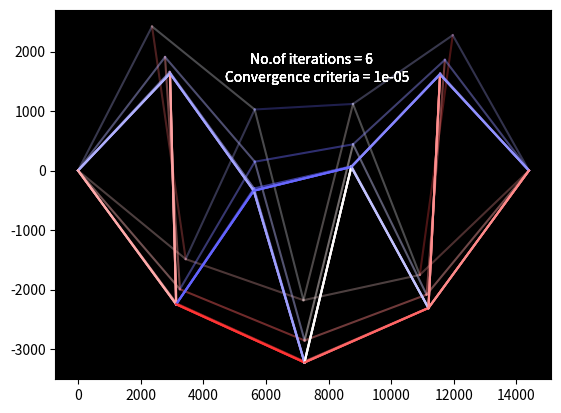
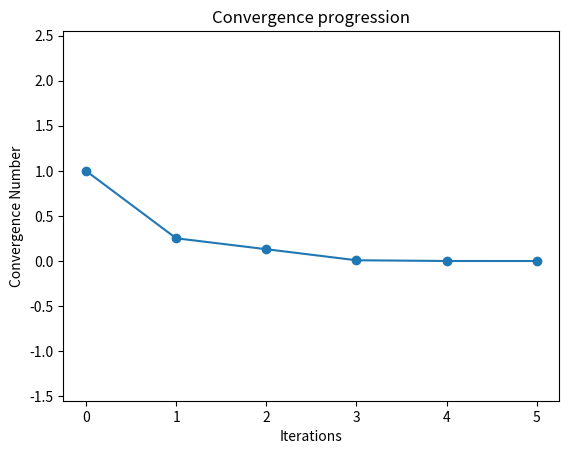

The matplotlib source for these figures, in order:
##RUN THIS CODE AS IT IS IN YOUR SYSTEM##

import numpy as np
import matplotlib.pyplot as plt
import math
import sys
fig, ax = plt.subplots()
a= 645.2e-6 #m**2
youngs_modulus= 70e9 #N/m**2
yield_stress= 15000e6 #N\m**2
const= float(a*youngs_modulus)
min_op = 0.3
tolerance = 0.0001

#INPUT COORDINATES
cord= np.array([[0,0],[1800,3118], [3600,0], [5400,3118], [7200,0],[9000,3118],[10800,0],[12600,3118],[14400,0]]) #CONNECTIONS
con=[[0,1],[0,2],[1,2],[1,3],[2,3],[2,4],[3,4],[3,5],[4,5],[4,6],[5,6],[6,7],[7,8],[6,8],[5,7]] #ELEMENT CONNECTIONS
lst= [0,0, 1,1, 1,1, 1,1, 1,1, 1,1, 1,1, 1,1, 0,0] #BOUNDARY CONDITION FOR EACH DOF 0 FOR FIX 1 FOR FREE
force= [[3,[0,-4000e3]], [6,[0,-4000e3]]] #X AND Y DIRECTIONS OF FORCE AT NECESSARY NODE INDEX WRT TO CORD


def force_matrix(node,force):
    f_matrix= np.zeros([2*len(cord),1])
    f_matrix[2*(node)] += force[0]
    f_matrix[2*(node)+1] += force[1]
    return f_matrix

force_mat=force_matrix(0,[0,0])
for ac in force:
    force_mat += force_matrix(ac[0],ac[1])

force_matc =force_matrix(0,[0,0])
for ac in force:
    force_matc += force_matrix(ac[0],ac[1])

def plotter(coordinate):
    for i,k in enumerate(con):
        k=[coordinate[k[0]],coordinate[k[1]]]
        c=[k[0][0],k[1][0]]
        d=[k[0][1],k[1][1]]
        plt.plot(c,d,color=(i/len(con), 1-i/len(con)**2, i/len(con)**3))

def ln(node1,node2,corl):
    n1= node1
    n2= node2
    return abs(( ( corl[(n2),0] - corl[(n1),0] )**2 + ( corl[(n2),1] - corl[(n1),1] )**2 )**0.5)

def cos(node1,node2,type):
    return ((type[node2,0]-type[node1,0])/ln(node1,node2,type))

def sin(node1, node2,type):
    return ((type[node2,1]-type[node1,1])/ln(node1,node2,type))

dcord = np.array([i for i in cord])


def local_stiff_mat(element, p, cordt, dcordt):
    strain = np.array([((ln(*i,cordt) - ln(*i,dcordt))/(ln(*i,cordt))) for i in con])
    q = const*strain
    l= cos(*element, dcordt)
    m= sin(*element, dcordt)
    matrix= (const/ln(*element, cord))*np.array([[  l**2 ,  l*m  , -l**2 , -l*m  ],
                    [  l*m  ,  m**2 , -l*m  , -m**2 ],
                    [ -l**2 , -l*m  ,  l**2 ,  l*m  ], #LINEAR STIFFNESS MATRIX
                    [ -l*m  , -m**2 ,  l*m  ,  m**2 ]]
                )+  (q[p]/ln(*element, dcord))*np.array([[-m**2 , l*m , m**2 , -l*m],
                                [l*m , -l**2 , -l*m , l**2],
                                [m**2 , -l*m , -m**2 , l*m], #GEOMETRIC STIFFNESS MATRIX
                                [-l*m , l**2 , l*m , -l**2]])
    return matrix


def global_stiff_mat(coord_list, cordt, dcordt):
    matrix= np.zeros([len(cordt)*2,len(cordt)*2])
    global e_len
    e_len= []
    for p,i in enumerate(coord_list):
        t1= np.array([[i[0],i[0]], [i[0],i[1]], [i[1],i[0]], [i[1],i[1]]])
        t2= np.array([[0,0], [0,2], [2,0], [2,2]])
        k= local_stiff_mat(i,p,cordt, dcordt)
        for j in range(4):
            matrix[2*t1[j,0]:2*t1[j,0]+2 , 2*t1[j,1]:2*t1[j,1]+2] += k[t2[j,0]:t2[j,0]+2 , t2[j,1]:t2[j,1]+2]
        e_len.append(ln(*i,dcordt))
    np.set_printoptions(precision=2)
    return matrix


fig,ax = plt.subplots()
def color_plotter(coordinate, strs, alp):
    j=0
    for k in con:
        k=[coordinate[k[0]],coordinate[k[1]]]
        c=[k[0][0],k[1][0]]
        d=[k[0][1],k[1][1]]
        
        fos= strs[j]/yield_stress
        if fos**2>=1:
            r,g,b,a = 0 ,1 ,0 ,1
            plt.annotate('material will fail at this load',(3000,-5000),color= 'white')
            ax.plot(c,d,color=(r,g,b,a), alpha = alp)
        elif fos<=0:
            r,g,b,a = 1+fos, 1+fos, 1,  1
            ax.plot(c,d,color=(r,g,b,a), alpha = alp)
        elif fos>0:
            r,g,b,a= 1, 1-fos, 1-fos,  1         
            ax.plot(c,d,color=(r,g,b,a), alpha = alp)
        j+=1
    ax.annotate(f'No.of iterations = {l}',(5500,1800),color= 'white')
    ax.annotate(f'Convergence criteria = {0.00001}',(4700,1500),color= 'white')
def boundary_condtions(matrix,bc_list):
        global del_lst
        del_lst= []
        for i in range(0,len(lst)):
            if bc_list[i]==0:
                del_lst.append(i) 
            else:
                continue
        matrix= np.delete(matrix,del_lst,0)
        if len(matrix[0])!=1: #TO NEGLECT COLUMN DELETION FOR FORCE MATRIX BC
            matrix= np.delete(matrix,del_lst,1)

        np.set_printoptions(precision=4)
        return matrix


def residual(cordt, dcordt):
    strain = np.array([((ln(*i,dcordt) - ln(*i,cordt))/(ln(*i,cordt))) for i in con])
    q = const*strain

    trans_mats = np.array([[-cos(*b,dcordt),-sin(*b,dcordt),cos(*b,dcordt),sin(*b,dcordt)] for b in con])
    g_nodal_force = np.array([trans_mats[c]*q[c] for c in range(len(con))])
    residual_force=force_matrix(0,[0,0])
    for f,val in enumerate(g_nodal_force):
        co = con[f] 
        residual_force += force_matrix(co[0],val[:2])
        residual_force+=force_matrix(co[1],val[2:])
    return residual_force,q

def stress_matrix(cordt, dcordt):
    
    def_e_len= []
    e_len = []
    for i in con:
        def_e_len.append(ln(*i,dcordt))
        e_len.append(ln(*i,cordt))
    global strain
    strain= []
    for j in range(len(e_len)):
        strain.append((def_e_len[j]-e_len[j])/e_len[j])
    stress= [youngs_modulus*k for k in strain]
    return stress



l=0
tol = 8
displacements = []
stresses = []
residual_force, fn = residual(cord,dcord)

ele_force1 = []
disps1 = []
tol_lst = []
while tol > tolerance:
    print(f"ITERATION {l}")
    global_stiff_matrix= global_stiff_mat(con,cord, dcord)
    bc_stiff_mat= boundary_condtions(global_stiff_matrix,lst)
    bc_force_matrix= boundary_condtions(force_mat,lst)

    #INVERTING STIFFNESS MATRIX
    bc_stiff_mat_inv= np.linalg.inv(bc_stiff_mat)
    #MULTIPLYING INVERSE TO FORCE MATRIX
    nodal_disp= bc_stiff_mat_inv@bc_force_matrix

    for i in del_lst:
        nodal_disp= np.insert(nodal_disp,i,0)
    nodal_disp1 = nodal_disp.copy()

    ######
    disps = np.array([(ln(*i,dcord) - ln(*i,cord)) for i in con])
    strain = np.array([((ln(*i,dcord) - ln(*i,cord))/(ln(*i,cord))) for i in con])
    el_force = strain*const
    #####

    cord, dcord = cord, dcord+nodal_disp1.reshape(len(cord), 2)
    displacements.append(dcord)
    stresses.append(stress_matrix(cord, dcord))

    #####
    disps = np.array([(ln(*i,dcord) - ln(*i,cord)) for i in con])
    print(el_force[2], disps[2])
    ele_force1.append(el_force)
    disps1.append(disps)
    #####

    residual_force, fn = residual(cord,dcord)
    bc_int_force_mat = boundary_condtions(residual_force, lst)

    force_mat = force_matc - residual_force 

    tol = math.sqrt(np.sum(nodal_disp)**2 / np.sum(dcord-cord)**2)
    print("TOLERANCE: ",tol)
    tol_lst.append(tol)
    l+=1

def convergence():
    fig,ax = plt.subplots()
    ax.scatter(np.array([i for i in range(len(tol_lst))]), np.array(tol_lst))
    ax.plot(np.array([i for i in range(len(tol_lst))]), np.array(tol_lst))
    ax.set_xlabel("Iterations")
    ax.set_ylabel("Convergence Number")
    ax.set_title("Convergence progression")
convergence()

alpha_range = lambda min, n, x: 1.0 if ((1-min)/(n-1))*x + (n*min-1)/(n-1)>1 else ((1-min)/(n-1))*x + (n*min-1)/(n-1)

def alpha_range1(min,n,x, pow):
    a,c = np.linalg.inv(np.array([[1,1],[n**pow, 1]]))@np.array([min,1])
    y= a*x**pow + c
    if y>1:
        return 1
    return y



for g in range(l):
    range = alpha_range1(min_op, l, g+1, 1)
    color_plotter(displacements[g],stresses[g] , range)
    print(range)


def sparser():
    oy = []
    for q in range(len(cord)):
        for w in range(len(cord)):
            if not np.array_equal(global_stiff_matrix[6*q:6*q+6 , 6*w:6*w+6] , np.zeros([6,6])):
                oy.append([w,q])

    print(f'Sparsity = {1- (len(oy)/len(cord)**2)}')
    plt.scatter(np.array(oy)[:,0] , np.array(oy)[:,1],s=1)

    jk = 0
    plt.xlim(0-jk,len(cord)+jk)
    plt.ylim(0-jk,len(cord)+jk)
    plt.gca().invert_yaxis()
    plt.show()




ax.set_facecolor('black')
plt.axis("equal")
plt.show()
